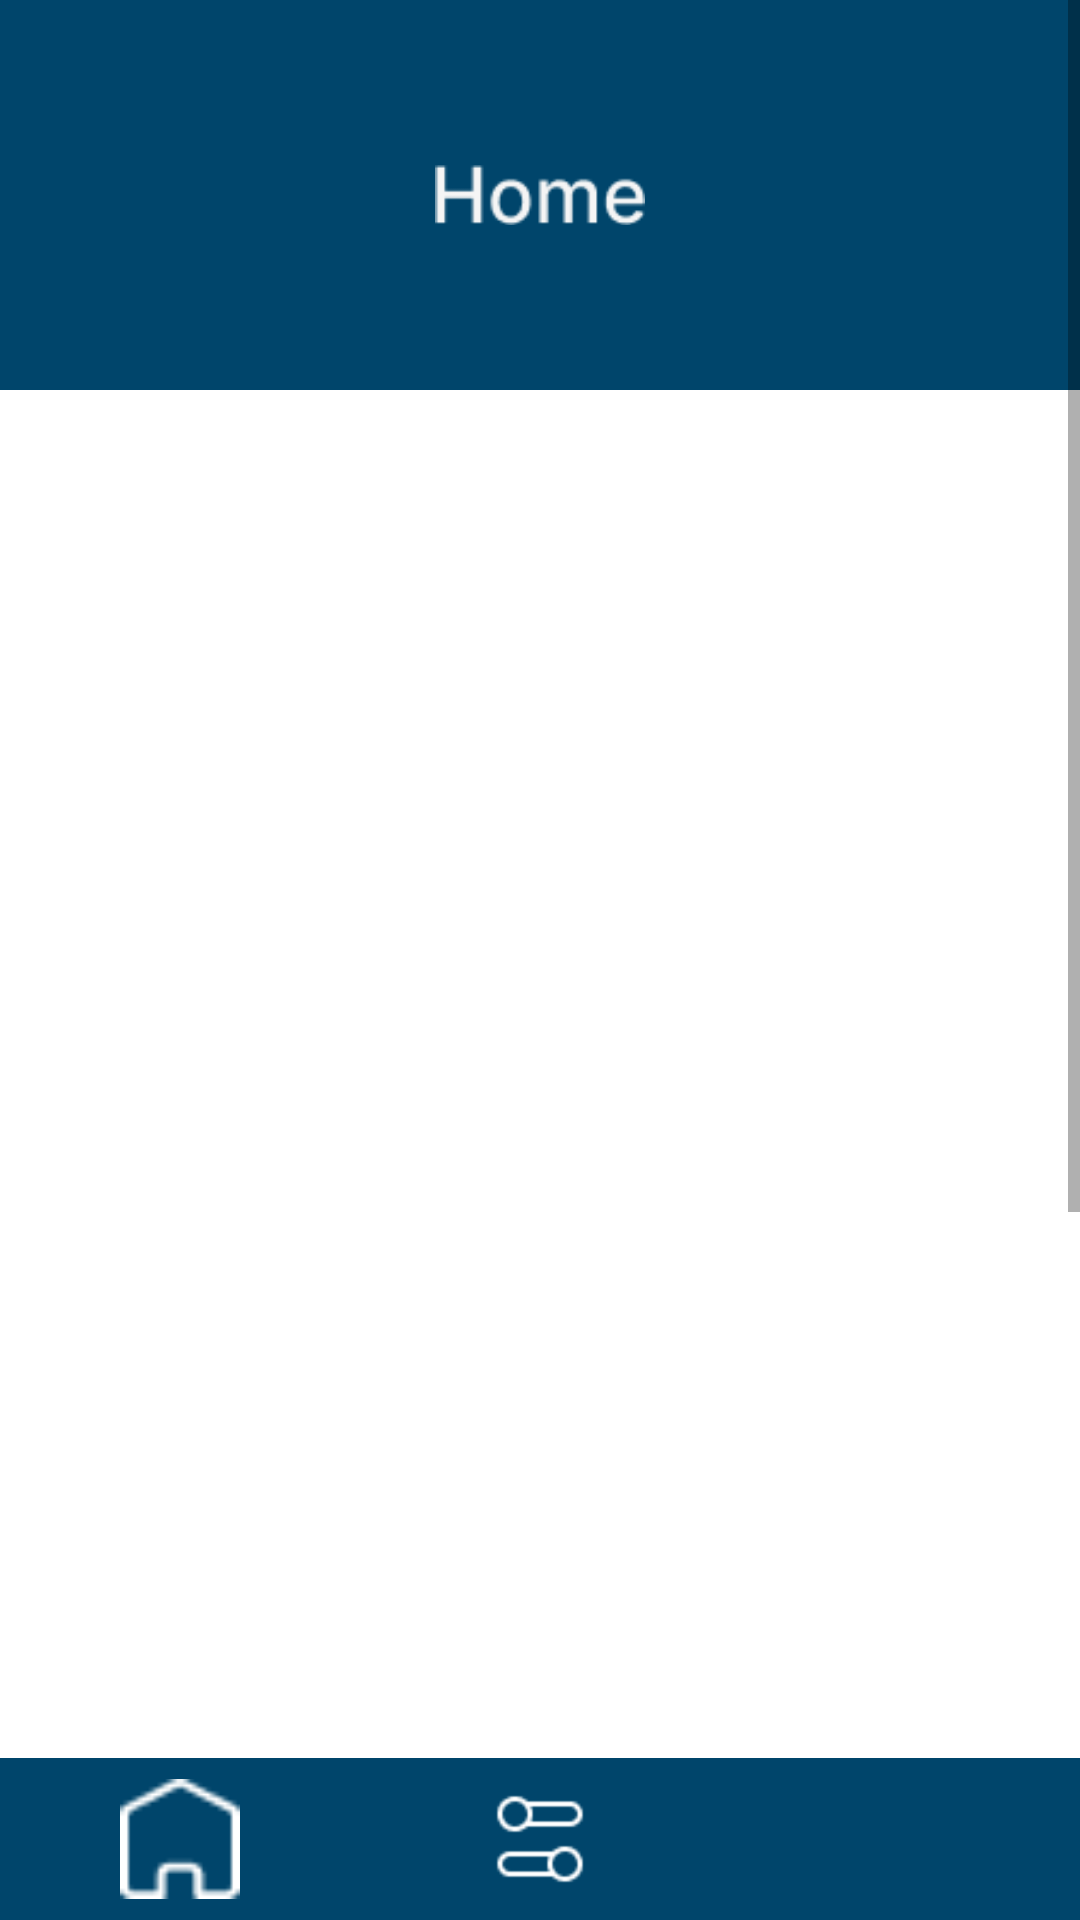

Android layout source for this screen:
<!-- AndroidManifest.xml: application theme Theme.TA -->
<!-- res/layout/home.xml -->
<RelativeLayout xmlns:android="http://schemas.android.com/apk/res/android"
    xmlns:app="http://schemas.android.com/apk/res-auto"
    android:layout_width="match_parent"
    android:layout_height="match_parent"
    android:background="@android:color/white">

    <ScrollView
        android:layout_width="match_parent"
        android:layout_height="match_parent"
        android:background="@android:color/white"
        android:layout_above="@id/bottom_buttons">

        <RelativeLayout
            android:layout_width="match_parent"
            android:layout_height="wrap_content"
            android:background="@android:color/white">

            <LinearLayout
                android:id="@+id/image_button_layout"
                android:layout_width="match_parent"
                android:layout_height="wrap_content"
                android:gravity="center"
                android:orientation="horizontal"
                android:padding="30dp"
                android:background="@color/darkblue">

                <Space
                    android:layout_width="0dp"
                    android:layout_height="0dp"
                    android:layout_weight="1" />

                <ImageView
                    android:layout_width="70dp"
                    android:layout_height="70dp"
                    android:src="@drawable/home" />

                <Space
                    android:layout_width="0dp"
                    android:layout_height="0dp"
                    android:layout_weight="1" />

            </LinearLayout>

            <LinearLayout
                android:layout_width="match_parent"
                android:layout_height="wrap_content"
                android:orientation="vertical"
                android:layout_below="@id/image_button_layout"
                android:layout_marginStart="16dp"
                android:layout_marginTop="20dp"
                android:layout_marginEnd="16dp"
                android:layout_marginBottom="20dp">

                
                <FrameLayout
                    android:id="@+id/fragment_container"
                    android:layout_width="match_parent"
                    android:layout_height="250dp"
                    android:layout_marginBottom="10dp" />

                
                <FrameLayout
                    android:id="@+id/fragment_container_data"
                    android:layout_width="match_parent"
                    android:layout_height="wrap_content"
                    android:layout_marginBottom="20dp"
                    android:minHeight="400dp" /> 

            </LinearLayout>
        </RelativeLayout>
    </ScrollView>

    
    <LinearLayout
        android:id="@+id/bottom_buttons"
        android:layout_width="match_parent"
        android:layout_height="wrap_content"
        android:layout_alignParentBottom="true"
        android:orientation="horizontal"
        android:gravity="center"
        android:background="@color/darkblue"
        android:padding="7dp">

        <Button
            android:id="@+id/btn_home"
            android:layout_width="40dp"
            android:layout_height="40dp"
            android:background="@drawable/hbutton" />

        <Space
            android:layout_width="80dp"
            android:layout_height="wrap_content" />

        <Button
            android:id="@+id/btn_control"
            android:layout_width="40dp"
            android:layout_height="40dp"
            android:background="@drawable/cobutton" />

        <Space
            android:layout_width="80dp"
            android:layout_height="wrap_content" />

        <Button
            android:id="@+id/btn_profile"
            android:layout_width="40dp"
            android:layout_height="40dp"
            android:background="@drawable/pbutton" />
    </LinearLayout>
</RelativeLayout>
<!-- resources referenced by this layout -->
<resources>
  <color name="darkblue">#ff00456b</color>
  <!-- drawable cobutton: png bitmap (drawable, 496 bytes) -->
  <!-- drawable hbutton: png bitmap (drawable, 374 bytes) -->
  <!-- drawable home: png bitmap (drawable, 1214 bytes) -->
  <style name="Theme.TA" parent="Theme.AppCompat.Light.NoActionBar">
          
          <item name="colorPrimary">@color/white</item>
          <item name="colorPrimaryVariant">@color/purple_700</item>
          <item name="colorOnPrimary">@color/white</item>
          
          <item name="colorSecondary">@color/teal_200</item>
          <item name="colorSecondaryVariant">@color/teal_700</item>
          <item name="colorOnSecondary">@color/black</item>
          
          
  
      </style>
  <color name="white">#FFFFFFFF</color>
  <color name="purple_700">#FF3700B3</color>
  <color name="teal_200">#FF03DAC5</color>
  <color name="teal_700">#FF018786</color>
  <color name="black">#FF000000</color>
</resources>
